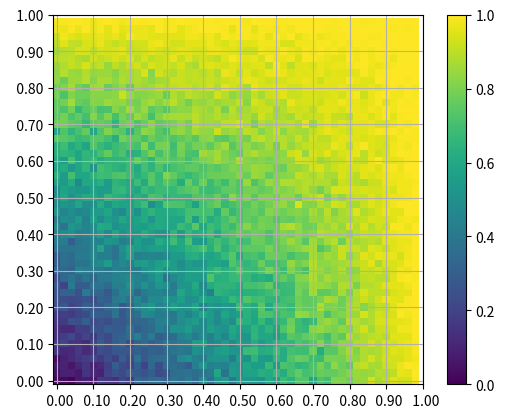

Reproduce this figure in Python.
import numpy as np
import matplotlib.pyplot as plt
import matplotlib
# matplotlib.use('gt')

X = np.random.geometric(0.25)
print(X)
N = 100 # number of times to perform experiment
k = 1
resolution = 50
out = np.zeros((resolution,resolution))
for i, p in enumerate(np.linspace(0.01,0.99,resolution)):
    for j, q in enumerate(np.linspace(0.01,0.99,resolution)):
        out_P, out_Q, mins = [], [], []
        for n in range(0,N):
            P = 1 # initialize the P-counter
            Q = 1 # initialize Geom(Q)
            X_p = np.random.sample()
            X_q = np.random.sample()
            while X_p > p:
                P += 1
                X_p = np.random.sample()
            while X_q > q:
                Q += 1
                X_q = np.random.sample()
            out_P.append(P)
            out_Q.append(Q)
            if min(P,Q) == k:
                mins.append(min(P,Q))
        out[i,j] = len(mins)/N

plt.imshow(out, origin='lower')
plt.colorbar()
plt.clim(0,1)
ax2 = plt.gca()
ticks = np.linspace(0,50,11)
labels = np.linspace(0,1,11)
# What those pixel locations correspond to in data coordinates.
# Also set the float format here
ticklabels = [f"{i:6.2f}" for i in labels]
ax2.set_xticks(ticks)
ax2.set_yticks(ticks)
ax2.set_xticklabels(ticklabels)
ax2.set_yticklabels(ticklabels)
plt.grid()
plt.ioff()
plt.show(block=False)
